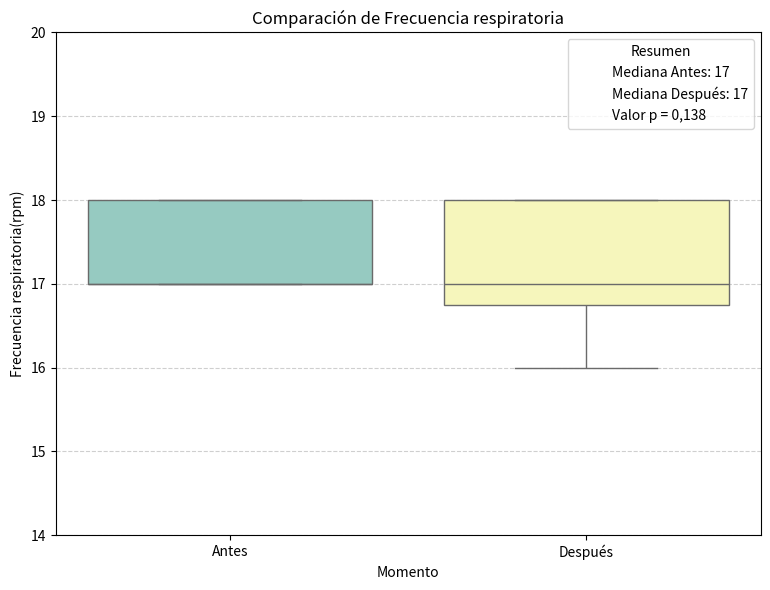

Write the Python code that produced this figure.
import matplotlib.pyplot as plt
import seaborn as sns
import pandas as pd
#Frecuencia respiratoria (lpm)	17 (17 - 18)	17 (16 - 18)	0,138
# Datos de frecuencia respiratoria (antes y después)
frecuencia_antes = [17, 17, 17, 17, 17, 18, 18, 18]
frecuencia_despues = [16, 16, 17, 17, 17, 18, 18, 18]

# Crear el DataFrame
df = pd.DataFrame({
    'Frecuencia respiratoria': frecuencia_antes + frecuencia_despues,
    'Momento': ['Antes'] * len(frecuencia_antes) + ['Después'] * len(frecuencia_despues)
})

# Crear el diagrama de cajas y bigotes
plt.figure(figsize=(8, 6))
sns.boxplot(x='Momento', y='Frecuencia respiratoria', data=df, palette="Set3")

# Dibujar un recuadro similar a una leyenda personalizada
plt.plot([], [], ' ', label='Mediana Antes: 17')
plt.plot([], [], ' ', label='Mediana Después: 17')
plt.plot([], [], ' ', label='Valor p = 0,138')
plt.legend(title='Resumen', loc='best', frameon=True)

# Personalización del gráfico
plt.title('Comparación de Frecuencia respiratoria')
plt.ylabel('Frecuencia respiratoria(rpm)')
plt.xlabel('Momento')
plt.tight_layout()
plt.ylim(14, 20)  # ajustar para resaltar la diferencia
plt.grid(axis='y', linestyle='--', alpha=0.6)
plt.show()
